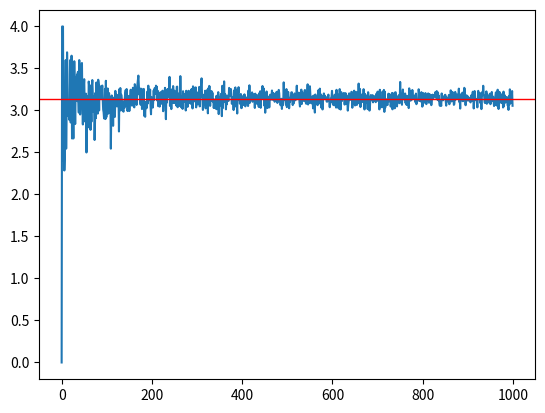

This figure's Python source:
import random
import matplotlib.pyplot as plt

n=1000
result = []
for i in range(n):
    circle_cnt = 0
    for j in range(i+1):
        x = random.random()
        y = random.random()
        if (x*x+y*y)**0.5 <= 1:
            circle_cnt +=1
    result.append(circle_cnt/(i+1)*4)

plt.plot(result)
plt.axhline(y=3.14, color="r", linewidth=1)
plt.show()